Labelled photos from "docs", an image-classification folder in lizDeLima20/projeto-lumeo. The possible labels are: book 3D J, book 3D reference, comic detection, comic groups, comic vector.

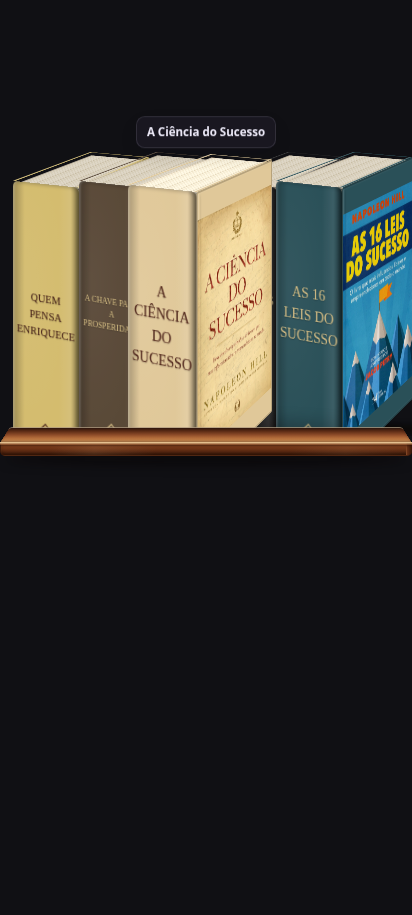
Label: book 3D reference

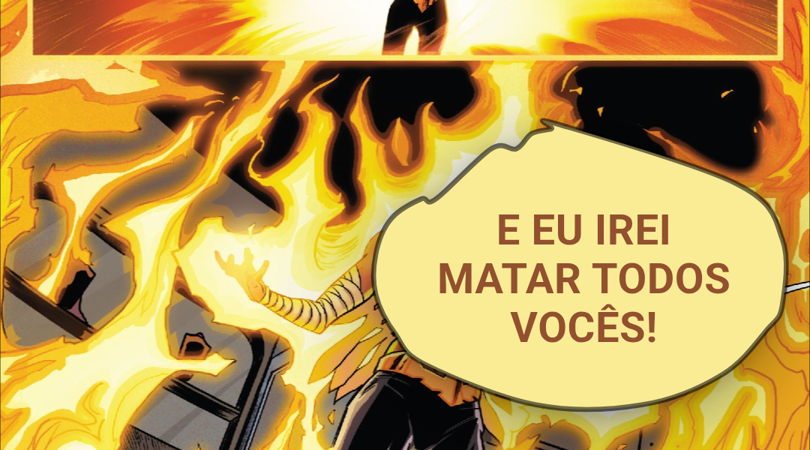
Label: comic vector

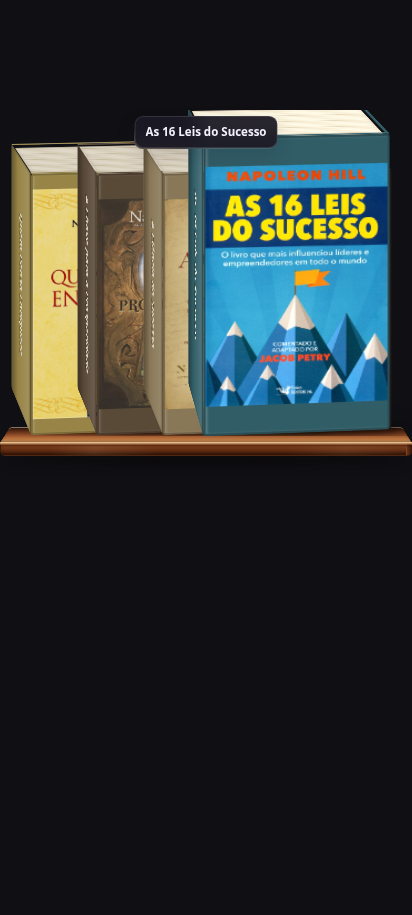
Label: book 3D J

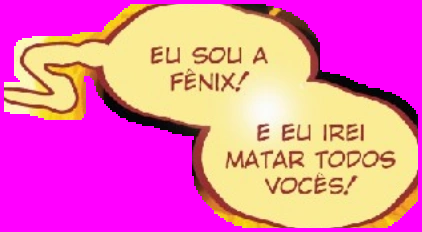
Label: comic groups

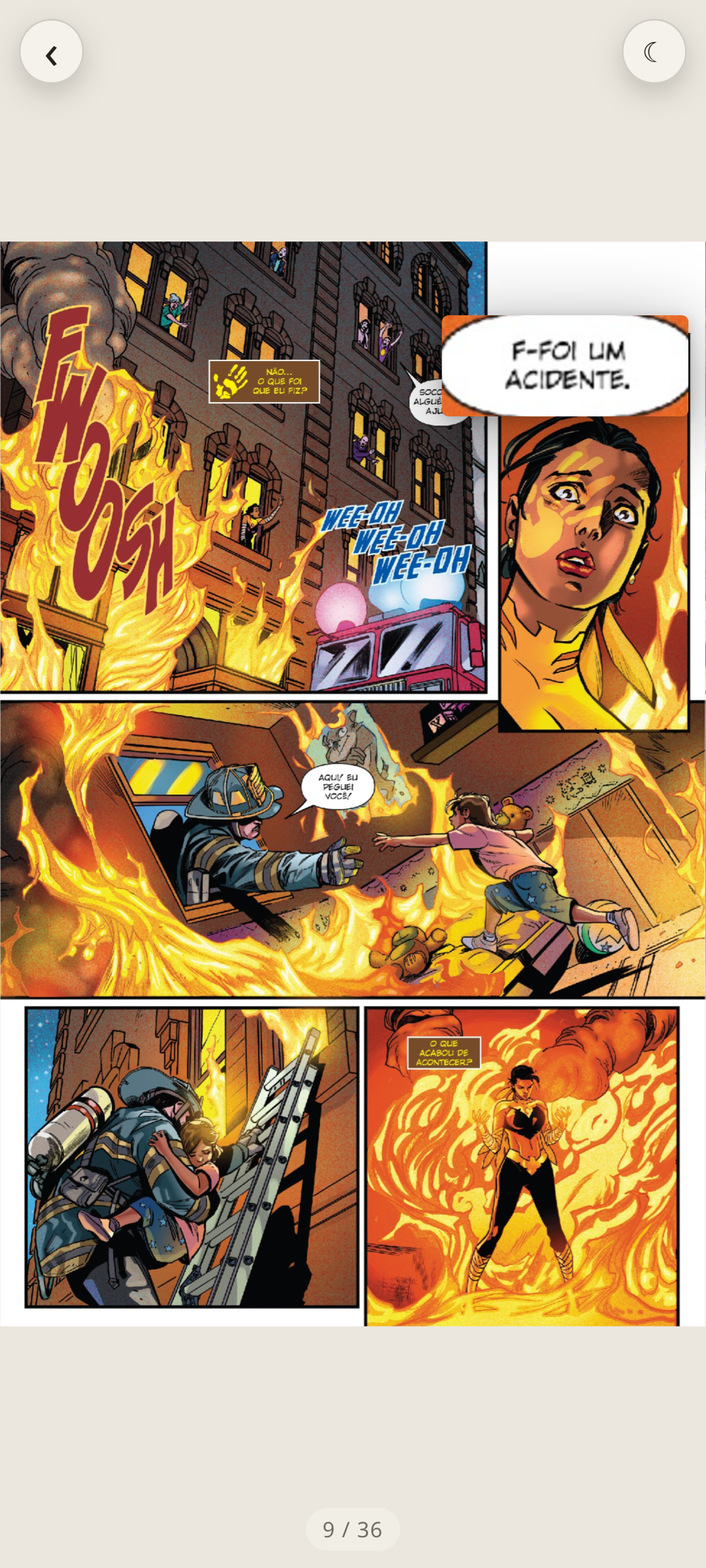
Label: comic detection

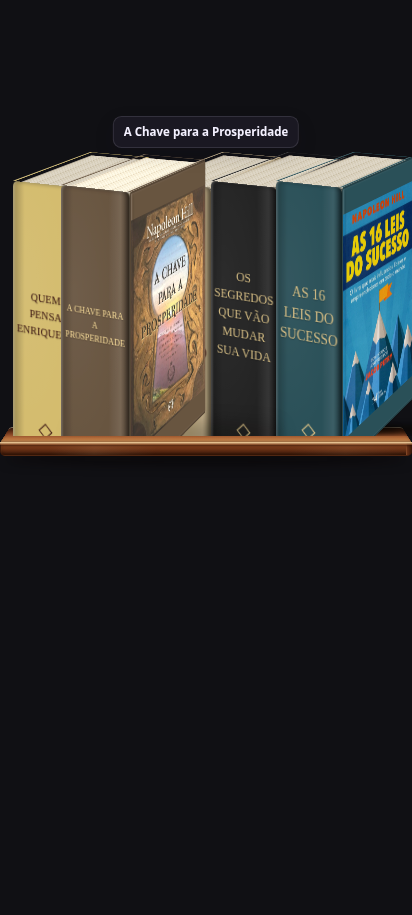
Label: book 3D reference
